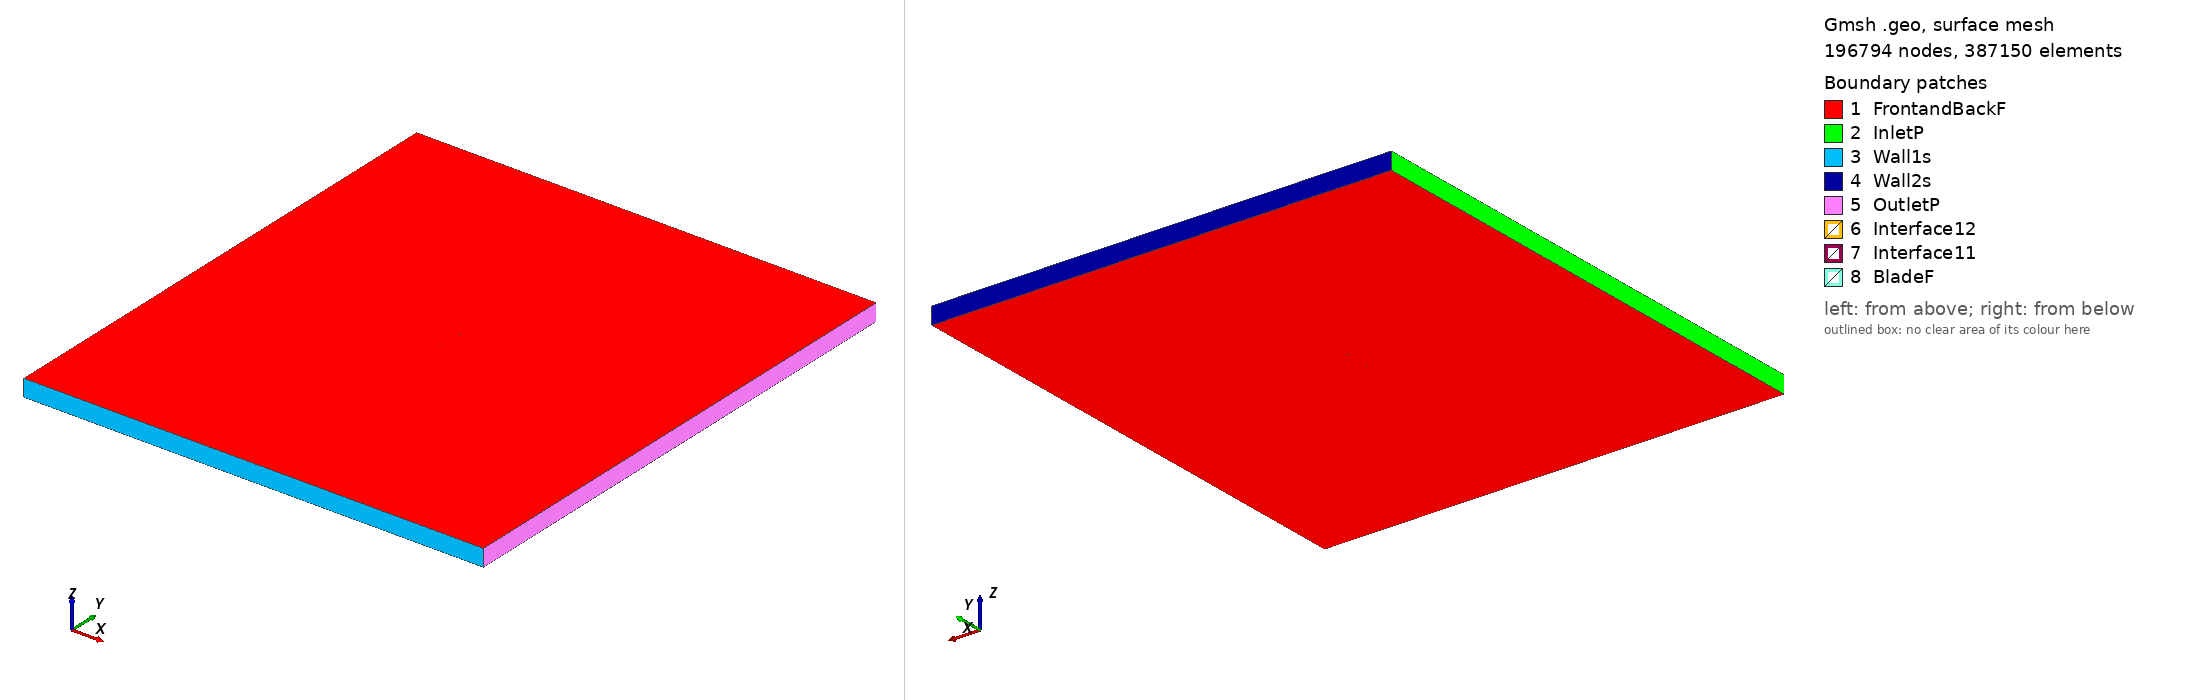

Gmsh geometry script, surface-meshed: 196794 nodes, 387150 surface elements. Boundary patches (legend numbers): 1 FrontandBackF, 2 InletP, 3 Wall1s, 4 Wall2s, 5 OutletP, 6 Interface12, 7 Interface11, 8 BladeF. Left view from above one corner, right view from below the opposite corner. Legend entries are the model's physical surfaces. The drawing asked Gmsh for element sizes between 1% and 20% of the model's largest extent; the script's own settings can give other sizes.

=== e485_tsr_5.1363_aoa_5.7652.geo (drawn) ===
SetFactory("OpenCASCADE");

Point(1) = {0.074614, 0.727591, 0, 1.0};
Point(2) = {0.074080, 0.727702, 0, 1.0};
Point(3) = {0.072545, 0.728064, 0, 1.0};
Point(4) = {0.070134, 0.728681, 0, 1.0};
Point(5) = {0.066916, 0.729493, 0, 1.0};
Point(6) = {0.062909, 0.730472, 0, 1.0};
Point(7) = {0.058167, 0.731635, 0, 1.0};
Point(8) = {0.052777, 0.732978, 0, 1.0};
Point(9) = {0.046835, 0.734480, 0, 1.0};
Point(10) = {0.040438, 0.736107, 0, 1.0};
Point(11) = {0.033684, 0.737807, 0, 1.0};
Point(12) = {0.026655, 0.739522, 0, 1.0};
Point(13) = {0.019417, 0.741201, 0, 1.0};
Point(14) = {0.012036, 0.742804, 0, 1.0};
Point(15) = {0.004581, 0.744297, 0, 1.0};
Point(16) = {-0.002883, 0.745655, 0, 1.0};
Point(17) = {-0.010287, 0.746857, 0, 1.0};
Point(18) = {-0.017561, 0.747884, 0, 1.0};
Point(19) = {-0.024636, 0.748722, 0, 1.0};
Point(20) = {-0.031445, 0.749361, 0, 1.0};
Point(21) = {-0.037921, 0.749788, 0, 1.0};
Point(22) = {-0.044004, 0.750000, 0, 1.0};
Point(23) = {-0.049639, 0.749989, 0, 1.0};
Point(24) = {-0.054777, 0.749752, 0, 1.0};
Point(25) = {-0.059384, 0.749294, 0, 1.0};
Point(26) = {-0.063427, 0.748631, 0, 1.0};
Point(27) = {-0.066878, 0.747780, 0, 1.0};
Point(28) = {-0.069720, 0.746774, 0, 1.0};
Point(29) = {-0.071935, 0.745648, 0, 1.0};
Point(30) = {-0.073509, 0.744461, 0, 1.0};
Point(31) = {-0.074234, 0.743607, 0, 1.0};
Point(32) = {-0.074435, 0.743261, 0, 1.0};
Point(33) = {-0.074533, 0.743038, 0, 1.0};
Point(34) = {-0.074600, 0.742823, 0, 1.0};
Point(35) = {-0.074621, 0.742720, 0, 1.0};
Point(36) = {-0.074631, 0.742620, 0, 1.0};
Point(37) = {-0.074631, 0.742525, 0, 1.0};
Point(38) = {-0.074617, 0.742430, 0, 1.0};
Point(39) = {-0.074590, 0.742333, 0, 1.0};
Point(40) = {-0.074552, 0.742232, 0, 1.0};
Point(41) = {-0.074452, 0.742026, 0, 1.0};
Point(42) = {-0.074317, 0.741815, 0, 1.0};
Point(43) = {-0.074059, 0.741490, 0, 1.0};
Point(44) = {-0.073748, 0.741176, 0, 1.0};
Point(45) = {-0.072151, 0.740004, 0, 1.0};
Point(46) = {-0.069807, 0.738804, 0, 1.0};
Point(47) = {-0.066732, 0.737606, 0, 1.0};
Point(48) = {-0.062948, 0.736420, 0, 1.0};
Point(49) = {-0.058494, 0.735262, 0, 1.0};
Point(50) = {-0.053415, 0.734140, 0, 1.0};
Point(51) = {-0.047763, 0.733064, 0, 1.0};
Point(52) = {-0.041599, 0.732044, 0, 1.0};
Point(53) = {-0.034988, 0.731085, 0, 1.0};
Point(54) = {-0.028005, 0.730201, 0, 1.0};
Point(55) = {-0.020726, 0.729400, 0, 1.0};
Point(56) = {-0.013227, 0.728689, 0, 1.0};
Point(57) = {-0.005591, 0.728078, 0, 1.0};
Point(58) = {0.002098, 0.727576, 0, 1.0};
Point(59) = {0.009765, 0.727193, 0, 1.0};
Point(60) = {0.017332, 0.726935, 0, 1.0};
Point(61) = {0.024729, 0.726808, 0, 1.0};
Point(62) = {0.031899, 0.726805, 0, 1.0};
Point(63) = {0.038780, 0.726906, 0, 1.0};
Point(64) = {0.045306, 0.727084, 0, 1.0};
Point(65) = {0.051412, 0.727304, 0, 1.0};
Point(66) = {0.057024, 0.727520, 0, 1.0};
Point(67) = {0.062045, 0.727677, 0, 1.0};
Point(68) = {0.066354, 0.727756, 0, 1.0};
Point(69) = {0.069851, 0.727764, 0, 1.0};
Point(70) = {0.072451, 0.727714, 0, 1.0};
Point(71) = {0.074066, 0.727634, 0, 1.0};
Point(72) = {-0.074614, -0.727591, 0, 1.0};
Point(73) = {-0.074080, -0.727702, 0, 1.0};
Point(74) = {-0.072545, -0.728064, 0, 1.0};
Point(75) = {-0.070134, -0.728681, 0, 1.0};
Point(76) = {-0.066916, -0.729493, 0, 1.0};
Point(77) = {-0.062909, -0.730472, 0, 1.0};
Point(78) = {-0.058167, -0.731635, 0, 1.0};
Point(79) = {-0.052777, -0.732978, 0, 1.0};
Point(80) = {-0.046835, -0.734480, 0, 1.0};
Point(81) = {-0.040438, -0.736107, 0, 1.0};
Point(82) = {-0.033684, -0.737807, 0, 1.0};
Point(83) = {-0.026655, -0.739522, 0, 1.0};
Point(84) = {-0.019417, -0.741201, 0, 1.0};
Point(85) = {-0.012036, -0.742804, 0, 1.0};
Point(86) = {-0.004581, -0.744297, 0, 1.0};
Point(87) = {0.002883, -0.745655, 0, 1.0};
Point(88) = {0.010287, -0.746857, 0, 1.0};
Point(89) = {0.017561, -0.747884, 0, 1.0};
Point(90) = {0.024636, -0.748722, 0, 1.0};
Point(91) = {0.031445, -0.749361, 0, 1.0};
Point(92) = {0.037921, -0.749788, 0, 1.0};
Point(93) = {0.044004, -0.750000, 0, 1.0};
Point(94) = {0.049639, -0.749989, 0, 1.0};
Point(95) = {0.054777, -0.749752, 0, 1.0};
Point(96) = {0.059384, -0.749294, 0, 1.0};
Point(97) = {0.063427, -0.748631, 0, 1.0};
Point(98) = {0.066878, -0.747780, 0, 1.0};
Point(99) = {0.069720, -0.746774, 0, 1.0};
Point(100) = {0.071935, -0.745648, 0, 1.0};
Point(101) = {0.073509, -0.744461, 0, 1.0};
Point(102) = {0.074234, -0.743607, 0, 1.0};
Point(103) = {0.074435, -0.743261, 0, 1.0};
Point(104) = {0.074533, -0.743038, 0, 1.0};
Point(105) = {0.074600, -0.742823, 0, 1.0};
Point(106) = {0.074621, -0.742720, 0, 1.0};
Point(107) = {0.074631, -0.742620, 0, 1.0};
Point(108) = {0.074631, -0.742525, 0, 1.0};
Point(109) = {0.074617, -0.742430, 0, 1.0};
Point(110) = {0.074590, -0.742333, 0, 1.0};
Point(111) = {0.074552, -0.742232, 0, 1.0};
Point(112) = {0.074452, -0.742026, 0, 1.0};
Point(113) = {0.074317, -0.741815, 0, 1.0};
Point(114) = {0.074059, -0.741490, 0, 1.0};
Point(115) = {0.073748, -0.741176, 0, 1.0};
Point(116) = {0.072151, -0.740004, 0, 1.0};
Point(117) = {0.069807, -0.738804, 0, 1.0};
Point(118) = {0.066732, -0.737606, 0, 1.0};
Point(119) = {0.062948, -0.736420, 0, 1.0};
Point(120) = {0.058494, -0.735262, 0, 1.0};
Point(121) = {0.053415, -0.734140, 0, 1.0};
Point(122) = {0.047763, -0.733064, 0, 1.0};
Point(123) = {0.041599, -0.732044, 0, 1.0};
Point(124) = {0.034988, -0.731085, 0, 1.0};
Point(125) = {0.028005, -0.730201, 0, 1.0};
Point(126) = {0.020726, -0.729400, 0, 1.0};
Point(127) = {0.013227, -0.728689, 0, 1.0};
Point(128) = {0.005591, -0.728078, 0, 1.0};
Point(129) = {-0.002098, -0.727576, 0, 1.0};
Point(130) = {-0.009765, -0.727193, 0, 1.0};
Point(131) = {-0.017332, -0.726935, 0, 1.0};
Point(132) = {-0.024729, -0.726808, 0, 1.0};
Point(133) = {-0.031899, -0.726805, 0, 1.0};
Point(134) = {-0.038780, -0.726906, 0, 1.0};
Point(135) = {-0.045306, -0.727084, 0, 1.0};
Point(136) = {-0.051412, -0.727304, 0, 1.0};
Point(137) = {-0.057024, -0.727520, 0, 1.0};
Point(138) = {-0.062045, -0.727677, 0, 1.0};
Point(139) = {-0.066354, -0.727756, 0, 1.0};
Point(140) = {-0.069851, -0.727764, 0, 1.0};
Point(141) = {-0.072451, -0.727714, 0, 1.0};
Point(142) = {-0.074066, -0.727634, 0, 1.0};

// Lines: first blade (splines 1-4)
Spline(1) = {1:20};
Spline(2) = {20:53};
Spline(3) = {53:71};
Spline(4) = {71,1};

// Lines: second blade (splines 5-8)
Spline(5) = {72:91};
Spline(6) = {91:124};
Spline(7) = {124:142};
Spline(8) = {142,72};

// Outer domain (points 20001-4 and lines)
Point(143) = {-13.50000000, -15.00000000, 0, 1.0};
Point(144) = {-13.50000000, 15.00000000, 0, 1.0};
Point(145) = {13.50000000, 15.00000000, 0, 1.0};
Point(146) = {13.50000000, -15.00000000, 0, 1.0};
Line(11) = {143, 144};
Line(12) = {144, 145};
Line(13) = {145, 146};
Line(14) = {143, 146};

// Interface (between moving and stationary domain) (circles)
Circle(9) = {0, 0, 0, 0.80000000, 0, 2*Pi};
Circle(10) = {0, 0, 0, 0.80000000, 0, 2*Pi};

// Loops collect Lines/Splines/etc (blade1, blade2, domain, first circle)
Line Loop(1) = {1:4};
Line Loop(2) = {5:8};
Line Loop(3) = {11,12,13,-14};
Line Loop(4) = {9};

// BooleanDifference cuts out the circle/interface from the domain
Plane Surface(1) = {3};
Plane Surface(2) = {4};
BooleanDifference{ Surface{1}; Delete;}{ Surface{2}; Delete;}

// This one cuts out the blades from the inner circle/interface
Line Loop(6) = {10};
Plane Surface(5) = {6};
Plane Surface(6) = {1};
Plane Surface(7) = {2};
BooleanDifference{ Surface{5}; Delete;}{ Surface{6,7}; Delete;}

// extrude to 3rd dimension
Extrude {0, 0, 1} {Surface{1}; Surface{5}; Layers{1}; Recombine;}

// Physical Surfaces are the named boundaries (patches)
Physical Surface("Interface11") = {12};
Physical Surface("Interface12") = {10};

// sides of domain
Physical Surface("InletP") = {6};
Physical Surface("OutletP") = {9};

// top and bottom of domain
Physical Surface("Wall1s") = {7};
Physical Surface("Wall2s") = {8};

// Check FrontandBackF by ensuring there is nothing in the 3rd dimension
Physical Surface("FrontandBackF") = {1,11,5,21};
Physical Surface("BladeF") = {13:20};
Physical Volume("Turbine") = {2};
Physical Volume("Farfield") = {1};

// settings for airfoil boundary layer
Field[1] = BoundaryLayer;
Field[1].EdgesList = {1:8};
Field[1].hwall_n = 1e-3;
Field[1].thickness = 1.5e-2;
Field[1].ratio = 1.05;
Field[1].Quads = 1;
BoundaryLayer Field = 1;

// control points for mesh (blade and interface)
// floor((arc length / 1.5mm)/ 6) -> Transfinite Line
Transfinite Line {1,2,3,5,6,7} = 33 Using Progression 1;
Transfinite Line {4,8} = 1 Using Progression 1;
Transfinite Line {9, 15} = 800 Using Progression 1;

// For more information on gmsh syntax, visit http://gmsh.info/doc/texinfo/gmsh.html
